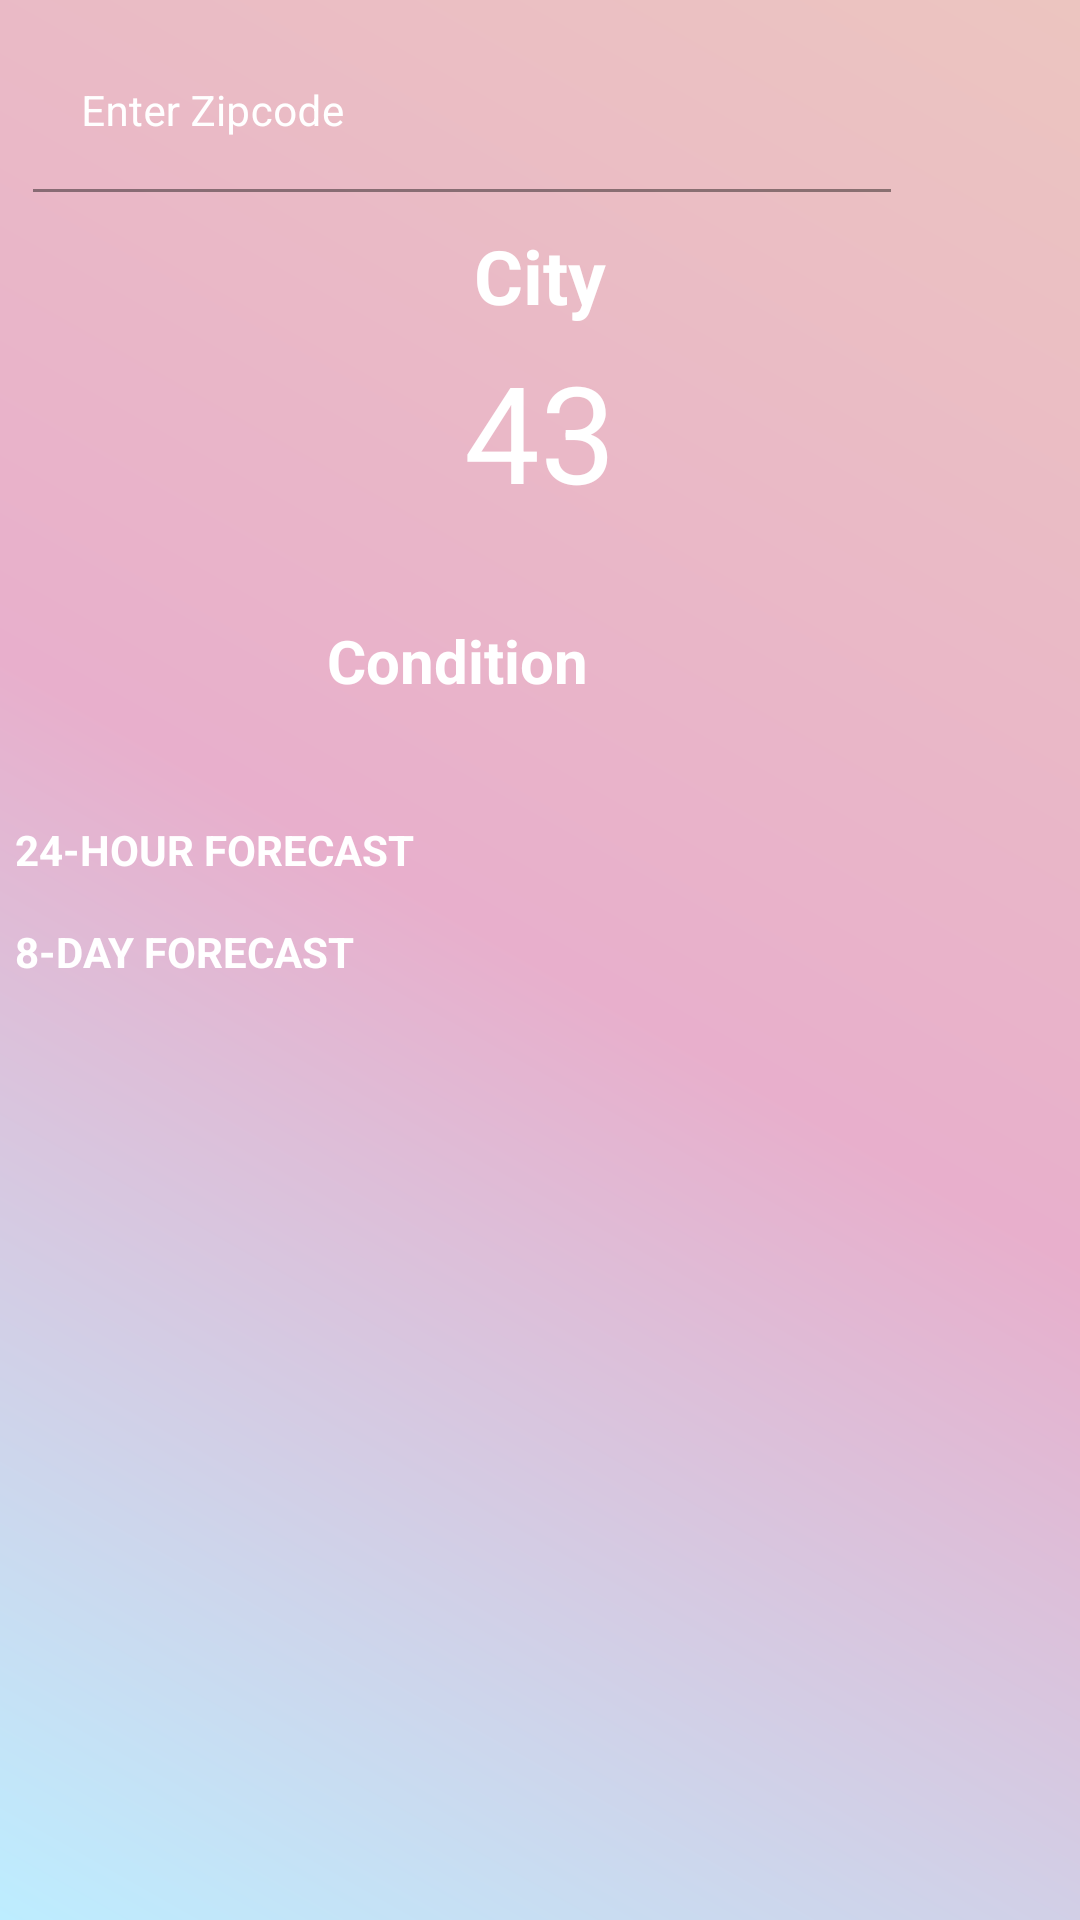

Layout XML and referenced resources for this Android screen:
<!-- AndroidManifest.xml: application theme TikTalkLight -->
<!-- res/layout/fragment_weather_first.xml -->
<?xml version="1.0" encoding="utf-8"?>
<RelativeLayout
    xmlns:android="http://schemas.android.com/apk/res/android"
    xmlns:app="http://schemas.android.com/apk/res-auto"
    xmlns:tools="http://schemas.android.com/tools"
    android:id="@+id/CurrentWeather"
    android:layout_width="match_parent"
    android:layout_height="match_parent"
    android:layout_above="@+id/bottom_navigation"
    android:background="@drawable/greadient_bg"
    tools:context=".ui.weather.WeatherFirstFragment" >

        <ProgressBar
            android:layout_width="wrap_content"
            android:layout_height="wrap_content"
            android:id="@+id/idPBLoading"
            android:layout_centerInParent="true"
            android:visibility="gone"
            />

        <RelativeLayout
            android:layout_width="match_parent"
            android:layout_height="match_parent"
            android:id="@+id/idRLHome"
            android:visibility="visible"
            >

                <ImageView
                    android:layout_width="match_parent"
                    android:layout_height="match_parent"
                    android:scaleType="centerCrop"
                    android:id="@+id/idIVBack"
                    />

                <LinearLayout
                    android:layout_width="match_parent"
                    android:layout_height="wrap_content"
                    android:orientation="horizontal"
                    android:id="@+id/idLLEdt"
                    android:weightSum="5"
                    >

                        <com.google.android.material.textfield.TextInputLayout
                            android:layout_width="0dp"
                            android:layout_height="wrap_content"
                            android:id="@+id/idTILCity"
                            android:layout_margin="10dp"
                            android:layout_weight="4.5"
                            android:background="@android:color/transparent"
                            android:hint="Enter Zipcode"
                            android:padding="1dp"
                            app:hintTextColor="@color/white"
                            android:textColorHint="@color/white"
                            >

                                <com.google.android.material.textfield.TextInputEditText
                                    android:layout_width="match_parent"
                                    android:layout_height="match_parent"
                                    android:id="@+id/idEdtCity"
                                    android:background="@android:color/transparent"
                                    android:importantForAutofill="no"
                                    android:inputType="text"
                                    android:singleLine="true"
                                    android:textColor="@color/white"
                                    android:textSize="14sp"/>

                        </com.google.android.material.textfield.TextInputLayout>

                        <ImageView
                            android:layout_width="0dp"
                            android:layout_height="wrap_content"
                            android:layout_weight="0.5"
                            android:layout_gravity="center"
                            android:id="@+id/idIVSearch"
                            android:layout_margin="10dp"
                            android:background="@android:color/transparent"
                            android:src="@drawable/ic_search"
                            app:tint="@color/white"
                            />
                </LinearLayout>

                <TextView
                    android:layout_width="match_parent"
                    android:layout_height="wrap_content"
                    android:text="City"
                    android:id="@+id/idTVCityName"
                    android:textAlignment="center"
                    android:gravity="center"
                    android:textColor="@color/white"
                    android:textSize="25sp"
                    android:textStyle="bold"
                    android:layout_below="@+id/idLLEdt"
                    />

                <TextView
                    android:id="@+id/idTVTemperature"
                    android:layout_width="match_parent"
                    android:layout_height="wrap_content"
                    android:layout_below="@id/idTVCityName"
                    android:layout_marginStart="5dp"
                    android:layout_marginTop="5dp"
                    android:layout_marginEnd="5dp"
                    android:layout_marginBottom="5dp"
                    android:gravity="center_horizontal"
                    android:text="43"
                    android:textColor="@color/white"
                    android:textSize="45dp" />

                <androidx.constraintlayout.widget.ConstraintLayout
                    android:id="@+id/idTVConditionIcon"
                    android:layout_width="match_parent"
                    android:layout_height="wrap_content"
                    android:layout_below="@id/idTVTemperature"
                    android:layout_marginBottom="10dp"
                    >

                        <TextView
                            android:id="@+id/idTVCondition"
                            android:layout_width="wrap_content"
                            android:layout_height="wrap_content"
                            android:gravity="center"
                            android:padding="5sp"
                            android:text="Condition"
                            android:textAlignment="center"
                            android:textColor="@color/white"
                            android:textSize="20sp"
                            app:layout_constraintBottom_toBottomOf="parent"
                            app:layout_constraintEnd_toEndOf="parent"
                            app:layout_constraintHorizontal_bias="0.396"
                            app:layout_constraintStart_toStartOf="parent"
                            app:layout_constraintTop_toTopOf="parent"
                            android:textStyle="bold"
                            app:layout_constraintVertical_bias="0.538" />

                        <ImageView
                            android:id="@+id/idIVIcon"
                            android:layout_width="80dp"
                            android:layout_height="80dp"
                            android:layout_centerHorizontal="true"
                            android:src="@drawable/rainny_icon"
                            app:layout_constraintStart_toEndOf="@+id/idTVCondition"
                            app:layout_constraintTop_toTopOf="parent" />

                </androidx.constraintlayout.widget.ConstraintLayout>

                <androidx.constraintlayout.widget.ConstraintLayout
                    android:layout_width="match_parent"
                    android:layout_height="match_parent"
                    android:id="@+id/forecast_section"
                    android:layout_below="@+id/idTVConditionIcon"
                        >

                        <TextView
                            android:id="@+id/idRVHourlyWeatherHeader"
                            android:layout_width="match_parent"
                            android:layout_height="wrap_content"
                            android:layout_margin="5dp"
                            android:layout_marginStart="10dp"
                            android:layout_marginEnd="4dp"
                            android:text="24-HOUR FORECAST"
                            android:textColor="@color/white"
                            android:textStyle="bold"
                            app:layout_constraintEnd_toEndOf="parent"
                            app:layout_constraintStart_toEndOf="parent"
                            app:layout_constraintTop_toTopOf="parent" />

                <androidx.recyclerview.widget.RecyclerView
                    android:id="@+id/idRVHourlyWeather"
                    android:layout_width="match_parent"
                    android:layout_height="wrap_content"
                    app:layout_constraintTop_toBottomOf="@+id/idRVHourlyWeatherHeader"
                    android:layout_alignParentBottom="false"
                    android:layout_marginStart="10dp"
                    android:layout_marginTop="10dp"
                    app:layoutManager="androidx.recyclerview.widget.LinearLayoutManager"
                    android:layout_marginEnd="10dp"
                    android:layout_marginBottom="10dp"
                    android:orientation="horizontal" />
                


                <TextView
                    android:id="@+id/idRVDailyWeatherHeader"
                    android:layout_width="match_parent"
                    android:layout_height="wrap_content"
                    android:layout_margin="5dp"
                    android:layout_marginBottom="5dp"
                    android:text="8-DAY FORECAST"
                    app:layout_constraintTop_toBottomOf="@+id/idRVHourlyWeather"
                    android:textColor="@color/white"
                    android:textStyle="bold"
                    />

                <androidx.recyclerview.widget.RecyclerView
                    android:id="@+id/idRVDailyWeather"
                    android:layout_width="match_parent"
                    android:layout_height="wrap_content"
                    app:layout_constraintTop_toBottomOf="@+id/idRVDailyWeatherHeader"
                    android:layout_alignParentBottom="false"
                    android:layout_marginStart="10dp"
                    android:layout_marginTop="10dp"
                    android:layout_marginEnd="10dp"
                    android:layout_marginBottom="10dp"
                    android:orientation="horizontal"
                    app:layoutManager="androidx.recyclerview.widget.LinearLayoutManager" />
                
                </androidx.constraintlayout.widget.ConstraintLayout>

        </RelativeLayout>

</RelativeLayout>
<!-- res/layout/hourly_weather_item.xml (included above) -->
<?xml version="1.0" encoding="utf-8"?>
<androidx.cardview.widget.CardView xmlns:android="http://schemas.android.com/apk/res/android"
    android:layout_width="100dp"
    xmlns:app="http://schemas.android.com/apk/res-auto"
    android:layout_gravity="center"
    android:layout_margin="4dp"
    app:cardElevation="6dp"
    app:cardCornerRadius="10dp"
    android:background="@android:color/transparent"
    android:layout_height="wrap_content">

    <RelativeLayout
        android:layout_width="match_parent"
        android:layout_height="wrap_content"
        android:background="@drawable/background_weather"
        >

        <TextView
            android:layout_width="match_parent"
            android:layout_height="wrap_content"
            android:id="@+id/idTVTime"
            android:gravity="center"
            android:padding="4dp"
            android:layout_marginTop="5dp"
            android:text="time"
            android:textColor="@color/black"
            android:textAlignment="center"
            android:textSize="18sp"/>

        <ImageView
            android:layout_width="40dp"
            android:layout_height="40dp"
            android:id="@+id/idIVCondition"
            android:layout_below="@+id/idTVTime"
            android:layout_centerHorizontal="true"
            android:layout_margin="5dp"
            android:src="@drawable/rainny_icon"/>

        <TextView
            android:layout_width="match_parent"
            android:layout_height="wrap_content"
            android:id="@+id/idTVTemperature"
            android:gravity="center"
            android:layout_marginBottom="5dp"
            android:text="47"
            android:textAlignment="center"
            android:textSize="20sp"
            android:layout_below="@id/idIVCondition"
            android:textColor="@color/black"/>



    </RelativeLayout>

</androidx.cardview.widget.CardView>
<!-- res/layout/daily_weather_item.xml (included above) -->
<?xml version="1.0" encoding="utf-8"?>
<LinearLayout xmlns:android="http://schemas.android.com/apk/res/android"
    xmlns:tools="http://schemas.android.com/tools"
    android:layout_width="match_parent"
    android:layout_height="wrap_content"
    android:layout_marginStart="5dp"
    android:layout_marginEnd="5dp"
    android:background="@drawable/background_weather"
    xmlns:app="http://schemas.android.com/apk/res-auto">


    <TextView
        android:id="@+id/dailyForecastDay"
        android:layout_width="wrap_content"
        android:layout_height="wrap_content"
        android:layout_marginStart="28dp"
        android:layout_marginTop="8dp"
        android:layout_marginEnd="41dp"
        android:layout_marginBottom="5dp"
        android:padding="5dp"
        android:text="TextView"
        />

    <ImageView
        android:id="@+id/dailyForecastIcon"
        android:layout_width="40dp"
        android:layout_height="40dp"
        android:layout_marginStart="45dp"
        android:layout_marginTop="2dp"
        android:layout_marginEnd="45dp"
        app:srcCompat="@drawable/rainny_icon" />

    <TextView
        android:id="@+id/dailyForecastTemp"
        android:layout_width="74dp"
        android:layout_height="48dp"
        android:layout_marginStart="41dp"
        android:layout_marginTop="8dp"
        android:layout_marginEnd="32dp"
        android:layout_marginBottom="5dp"
        android:padding="5dp"
        android:text="TextView" />


</LinearLayout>
<!-- resources referenced by this layout -->
<resources>
  <color name="black">#FF000000</color>
  <color name="white">#FFFFFFFF</color>
  <!-- drawable background_weather (drawable) -->
  <?xml version="1.0" encoding="utf-8"?>
  <shape xmlns:android="http://schemas.android.com/apk/res/android"
      android:shape="rectangle">
      <solid android:color="@color/transparent"/>
      <corners android:radius="24dp"/>
  </shape>
  <!-- drawable greadient_bg (drawable) -->
  <?xml version="1.0" encoding="utf-8"?>
  <shape xmlns:android="http://schemas.android.com/apk/res/android"
      android:shape="rectangle">
  
      <gradient android:startColor="@color/robin_egg"
          android:centerColor="@color/pink_purple"
          android:endColor="@color/rose_gold"
          android:angle="45"/>
  
  
  </shape>
  <style name="TikTalkLight" parent="Theme.MaterialComponents.Light.DarkActionBar">
          
          <item name="colorPrimary">@color/purple_500</item>
          <item name="colorPrimaryVariant">@color/purple_700</item>
          <item name="colorOnPrimary">@color/white</item>
          
          <item name="colorSecondary">@color/teal_200</item>
          <item name="colorSecondaryVariant">@color/teal_700</item>
          <item name="colorOnSecondary">@color/white</item>
          
          <item name="android:statusBarColor">?attr/colorPrimaryVariant</item>
          
      </style>
  <color name="transparent">#5EFFFFFF</color>
  <color name="robin_egg">#BDEDFF</color>
  <color name="pink_purple">#e8afcc</color>
  <color name="rose_gold">#ECC5C0</color>
  <color name="purple_500">#FF6200EE</color>
  <color name="purple_700">#FF3700B3</color>
  <color name="teal_200">#FF03DAC5</color>
  <color name="teal_700">#FF018786</color>
</resources>
